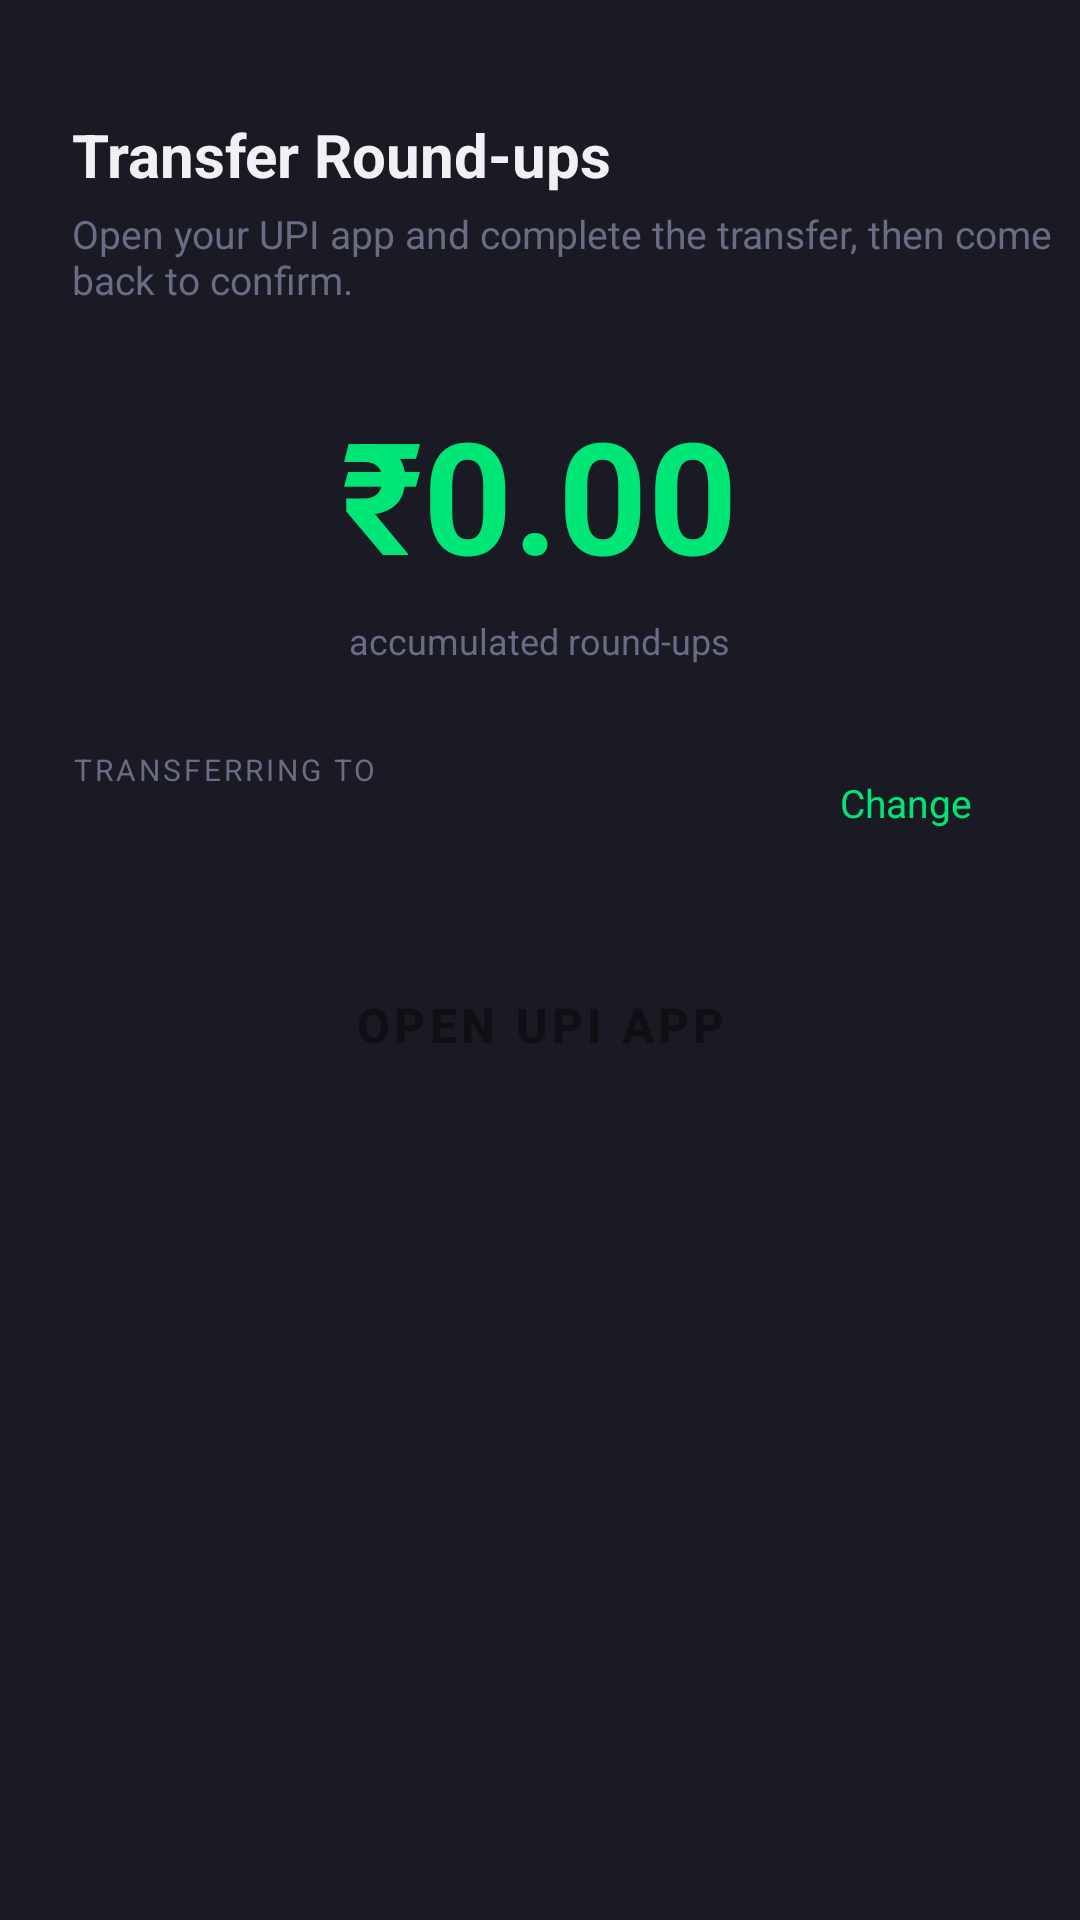

Produce the Android XML layout that renders to this screen, including the resource entries it uses.
<!-- AndroidManifest.xml: application theme Theme.Spares -->
<!-- res/layout/bottom_sheet_transfer.xml -->
<?xml version="1.0" encoding="utf-8"?>
<LinearLayout
    xmlns:android="http://schemas.android.com/apk/res/android"
    xmlns:app="http://schemas.android.com/apk/res-auto"
    android:layout_width="match_parent"
    android:layout_height="wrap_content"
    android:orientation="vertical"
    android:background="@color/card_dark"
    android:paddingBottom="32dp">

    
    <View
        android:layout_width="40dp"
        android:layout_height="4dp"
        android:layout_gravity="center_horizontal"
        android:layout_marginTop="14dp"
        android:layout_marginBottom="20dp"
        android:background="@color/divider" />

    
    <TextView
        android:layout_width="wrap_content"
        android:layout_height="wrap_content"
        android:layout_marginStart="24dp"
        android:text="Transfer Round-ups"
        android:textColor="@color/text_primary"
        android:textSize="20sp"
        android:textStyle="bold" />

    <TextView
        android:layout_width="wrap_content"
        android:layout_height="wrap_content"
        android:layout_marginStart="24dp"
        android:layout_marginTop="4dp"
        android:layout_marginBottom="28dp"
        android:text="Open your UPI app and complete the transfer, then come back to confirm."
        android:textColor="@color/text_secondary"
        android:textSize="13sp" />

    
    <TextView
        android:id="@+id/bs_tv_amount"
        android:layout_width="wrap_content"
        android:layout_height="wrap_content"
        android:layout_gravity="center_horizontal"
        android:layout_marginBottom="6dp"
        android:text="₹0.00"
        android:textColor="@color/accent_green"
        android:textSize="52sp"
        android:textStyle="bold" />

    <TextView
        android:layout_width="wrap_content"
        android:layout_height="wrap_content"
        android:layout_gravity="center_horizontal"
        android:layout_marginBottom="28dp"
        android:text="accumulated round-ups"
        android:textColor="@color/text_secondary"
        android:textSize="12sp" />

    
    <LinearLayout
        android:layout_width="match_parent"
        android:layout_height="wrap_content"
        android:orientation="horizontal"
        android:gravity="center_vertical"
        android:paddingStart="24dp"
        android:paddingEnd="24dp"
        android:layout_marginBottom="28dp">

        <LinearLayout
            android:layout_width="0dp"
            android:layout_height="wrap_content"
            android:layout_weight="1"
            android:orientation="vertical">

            <TextView
                android:layout_width="wrap_content"
                android:layout_height="wrap_content"
                android:text="TRANSFERRING TO"
                android:textColor="@color/text_secondary"
                android:textSize="10sp"
                android:letterSpacing="0.1"
                android:textAllCaps="true" />

            <TextView
                android:id="@+id/bs_tv_vpa"
                android:layout_width="wrap_content"
                android:layout_height="wrap_content"
                android:layout_marginTop="2dp"
                android:textColor="@color/text_primary"
                android:textSize="15sp"
                android:textStyle="bold" />

        </LinearLayout>

        <TextView
            android:id="@+id/bs_tv_change_vpa"
            android:layout_width="wrap_content"
            android:layout_height="wrap_content"
            android:paddingStart="12dp"
            android:paddingEnd="12dp"
            android:paddingTop="8dp"
            android:paddingBottom="8dp"
            android:text="Change"
            android:textColor="@color/accent_green"
            android:textSize="13sp" />

    </LinearLayout>

    
    <Button
        android:id="@+id/bs_btn_open_upi"
        android:layout_width="match_parent"
        android:layout_height="56dp"
        android:layout_marginStart="24dp"
        android:layout_marginEnd="24dp"
        android:layout_marginBottom="12dp"
        android:text="Open UPI App"
        android:textSize="16sp"
        android:textStyle="bold"
        android:backgroundTint="@color/accent_green"
        android:textColor="@color/bg_dark"
        android:stateListAnimator="@null"
        style="@style/Widget.MaterialComponents.Button" />

    
    <com.google.android.material.button.MaterialButton
        android:id="@+id/bs_btn_mark_done"
        android:layout_width="match_parent"
        android:layout_height="56dp"
        android:layout_marginStart="24dp"
        android:layout_marginEnd="24dp"
        android:text="Mark Transfer as Done"
        android:textSize="15sp"
        android:textColor="@color/accent_green"
        android:visibility="gone"
        app:strokeColor="@color/accent_green"
        app:strokeWidth="1dp"
        style="@style/Widget.MaterialComponents.Button.OutlinedButton" />

</LinearLayout>
<!-- resources referenced by this layout -->
<resources>
  <color name="accent_green">#00E676</color>
  <color name="bg_dark">#0F0F14</color>
  <color name="card_dark">#1A1A24</color>
  <color name="text_primary">#F0F0F5</color>
  <color name="text_secondary">#6B6B85</color>
  <style name="Theme.Spares" parent="Theme.MaterialComponents.DayNight.NoActionBar">
          <item name="colorPrimary">@color/accent_green</item>
          <item name="colorPrimaryVariant">@color/card_dark</item>
          <item name="colorOnPrimary">@color/bg_dark</item>
          <item name="colorSecondary">@color/accent_yellow</item>
          <item name="colorOnSecondary">@color/bg_dark</item>
          <item name="android:colorBackground">@color/bg_dark</item>
          <item name="colorSurface">@color/card_dark</item>
          <item name="colorOnSurface">@color/text_primary</item>
          <item name="android:statusBarColor">@color/bg_dark</item>
          <item name="android:navigationBarColor">@color/bg_dark</item>
          <item name="android:windowLightStatusBar">false</item>
          <item name="android:windowLightNavigationBar">false</item>
      </style>
  <color name="accent_yellow">#FFD54F</color>
</resources>
